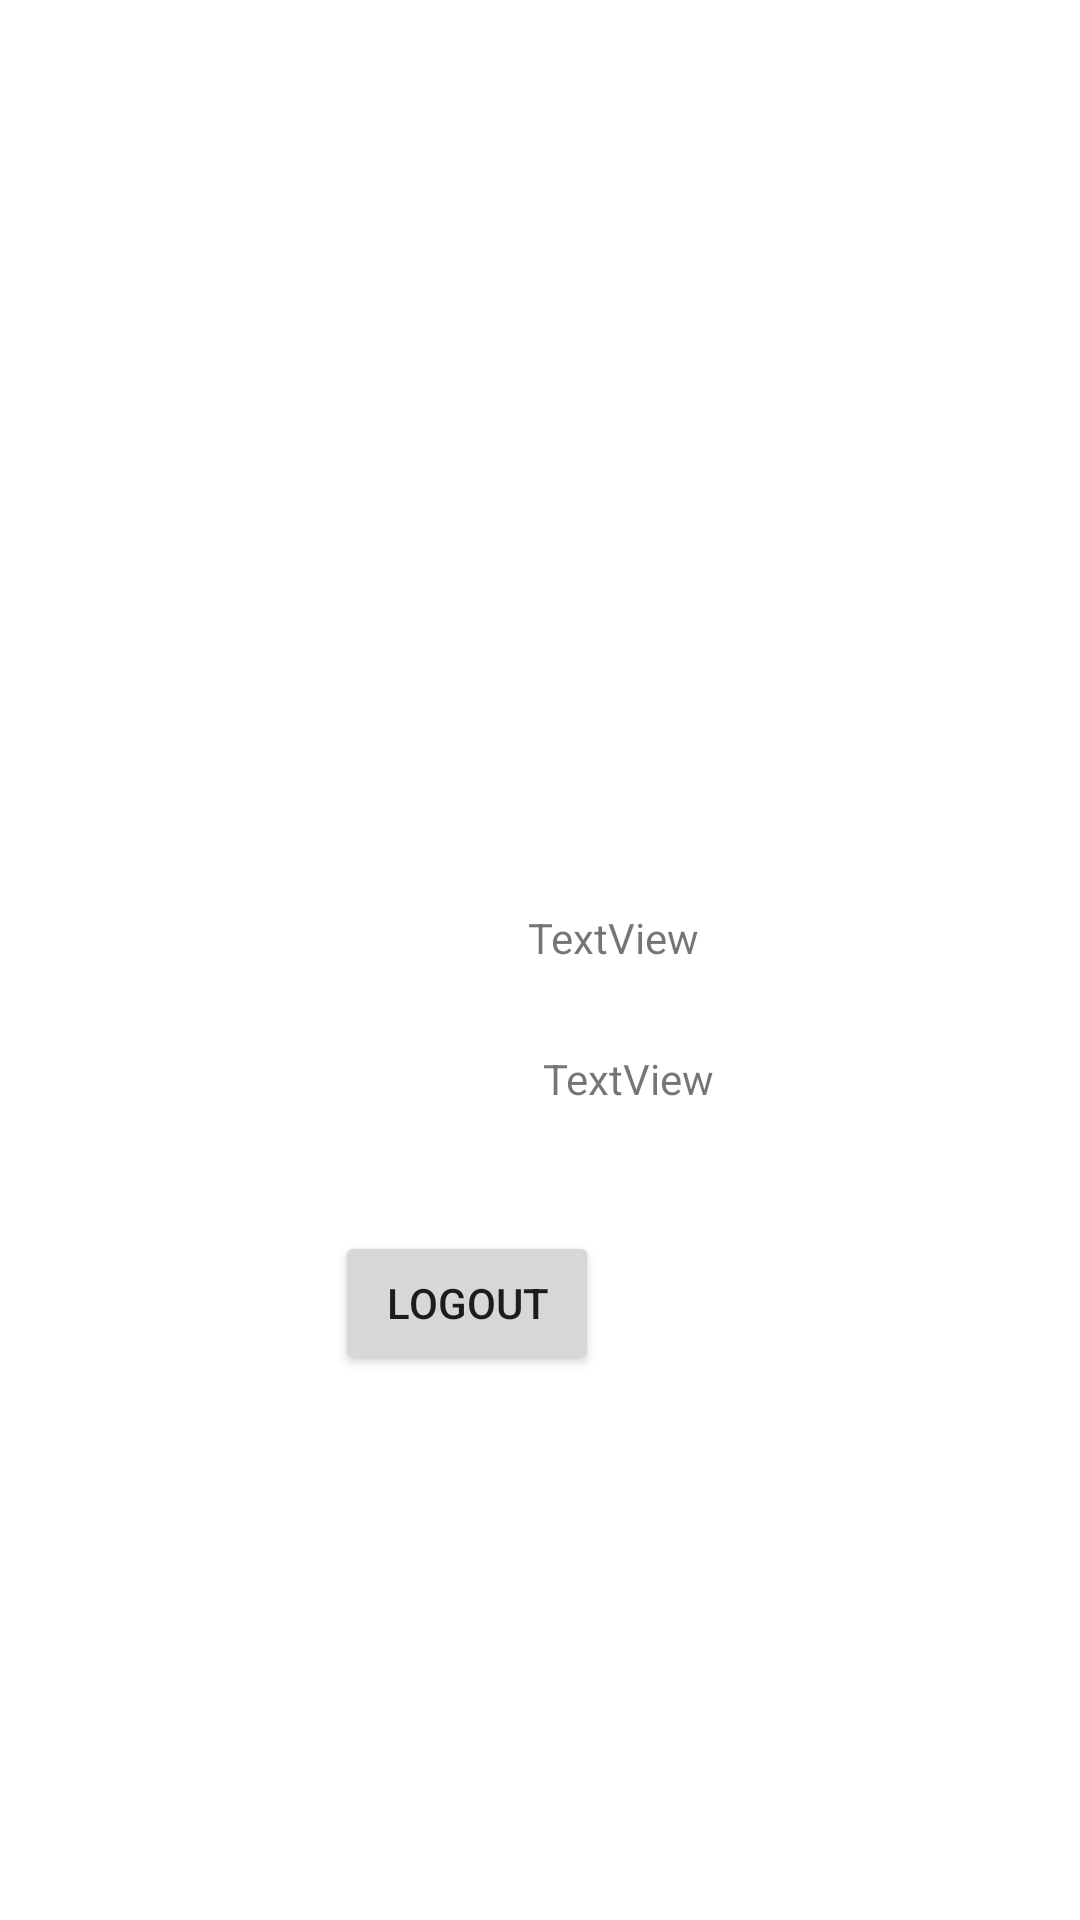

Produce the Android XML layout that renders to this screen, including the resource entries it uses.
<!-- AndroidManifest.xml: application theme AppTheme -->
<!-- res/layout/activity_profile.xml -->
<?xml version="1.0" encoding="utf-8"?>
<androidx.constraintlayout.widget.ConstraintLayout xmlns:android="http://schemas.android.com/apk/res/android"
    xmlns:app="http://schemas.android.com/apk/res-auto"
    xmlns:tools="http://schemas.android.com/tools"
    android:layout_width="match_parent"
    android:layout_height="match_parent"
    tools:context="com.example.login.Profile">


    <Button
        android:id="@+id/logout"
        android:layout_width="wrap_content"
        android:layout_height="wrap_content"
        android:text="Logout"
        app:layout_constraintBottom_toBottomOf="parent"
        app:layout_constraintEnd_toEndOf="parent"
        app:layout_constraintHorizontal_bias="0.411"
        app:layout_constraintStart_toStartOf="parent"
        app:layout_constraintTop_toTopOf="parent"
        app:layout_constraintVertical_bias="0.693" />

    <TextView
        android:id="@+id/name"
        android:layout_width="wrap_content"
        android:layout_height="wrap_content"
        android:layout_marginStart="176dp"
        android:layout_marginTop="58dp"
        android:text="TextView"
        app:layout_constraintStart_toStartOf="parent"
        app:layout_constraintTop_toBottomOf="@+id/image_account" />

    <TextView
        android:id="@+id/mail"
        android:layout_width="wrap_content"
        android:layout_height="wrap_content"
        android:layout_marginStart="5dp"
        android:layout_marginTop="28dp"
        android:text="TextView"
        app:layout_constraintStart_toStartOf="@+id/name"
        app:layout_constraintTop_toBottomOf="@+id/name" />

    <ImageView
        android:id="@+id/image_account"
        android:layout_width="246dp"
        android:layout_height="205dp"
        android:layout_marginStart="142dp"
        android:layout_marginTop="40dp"
        android:layout_marginEnd="136dp"
        android:cropToPadding="true"
        app:layout_constraintEnd_toEndOf="parent"
        app:layout_constraintStart_toStartOf="parent"
        app:layout_constraintTop_toTopOf="parent"
        app:srcCompat="@drawable/google"
        android:orientation="vertical"/>
</androidx.constraintlayout.widget.ConstraintLayout>
<!-- resources referenced by this layout -->
<resources>
  <style name="AppTheme" parent="Theme.MaterialComponents.Light.NoActionBar" />
</resources>
